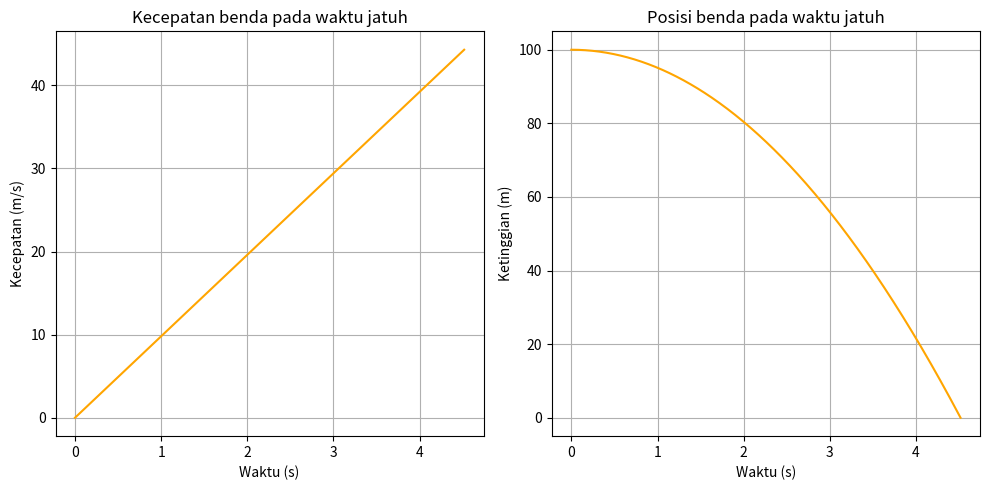

The script that saved this image:
import numpy as np
import matplotlib.pyplot as plt

v0 = 0
g = 9.8

# definisi kecepatan sebagai fungsi waktu
def kecepatan(t):
    return g * t

# definisi ketinggian sebagai fungsi waktu
def posisi(t, h0):
    return h0 - 0.5 * g * t**2

# Function to calculate fall time
def fall_time(h0):
    return np.sqrt((2 * h0) / g)

# Set inisialisasi ketinggian h0 
h0 = 100  #  ketinggian m

# kalkulasi waktu saat jatuh
t_fall = fall_time(h0)

# Output waktu jatuh
print(f"Waktu yang diperlukan untuk benda mencapai tanah: {t_fall:.2f} detik")

# membuat time array untuk plotting 
t = np.linspace(0, t_fall, 500)

# kalkulasi kecepatan dan posisi pada waktu
v = kecepatan(t)
h = posisi(t, h0)

# Plot kecepatan benda sebagai fungsi waktu selama benda jatuh
plt.figure(figsize=(10, 5))
plt.subplot(1, 2, 1)
plt.plot(t, v, label="Kecepatan (v(t))", color='orange')
plt.xlabel('Waktu (s)')
plt.ylabel('Kecepatan (m/s)')
plt.title('Kecepatan benda pada waktu jatuh')
plt.grid(True)

# Plot posisi benda sebagai fungsi waktu selama benda jatuh
plt.subplot(1, 2, 2)
plt.plot(t, h, label="Posisi (h(t))", color='orange')
plt.xlabel('Waktu (s)')
plt.ylabel('Ketinggian (m)')
plt.title('Posisi benda pada waktu jatuh')
plt.grid(True)

plt.tight_layout()
plt.show()
